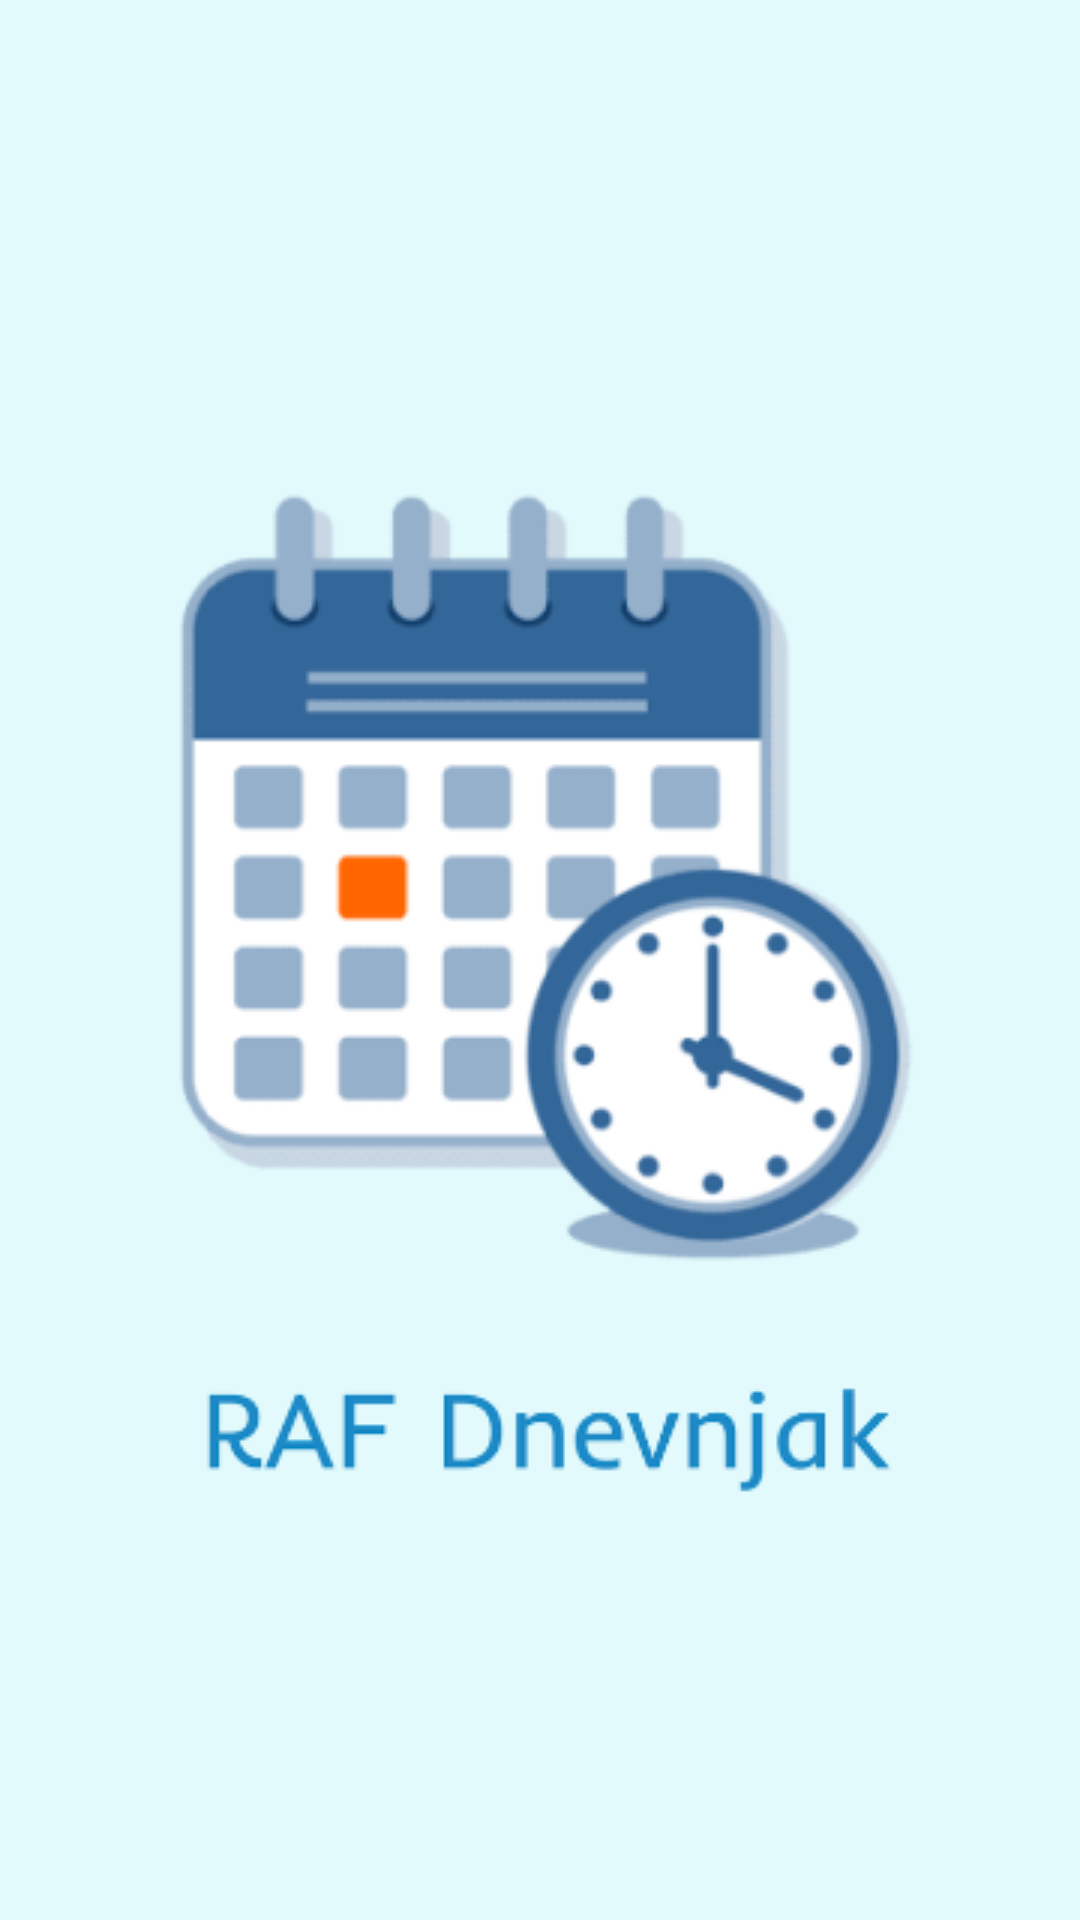

Produce the Android XML layout that renders to this screen, including the resource entries it uses.
<!-- AndroidManifest.xml: application theme Theme.Rsrafprojekat1aleksa_prokic_1420rn -->
<!-- res/layout/activity_splash.xml -->
<?xml version="1.0" encoding="utf-8"?>
<LinearLayout xmlns:android="http://schemas.android.com/apk/res/android"
    android:layout_width="match_parent"
    android:layout_height="match_parent"
    android:background="@color/splash"
    android:orientation="vertical">

    <ImageView
        android:layout_marginTop="150dp"
        android:id="@+id/imageView"
        android:layout_width="wrap_content"
        android:layout_height="wrap_content"
        android:layout_gravity="center"
        android:src="@drawable/raf" />

</LinearLayout>
<!-- resources referenced by this layout -->
<resources>
  <color name="splash">#e2fafc</color>
  <!-- drawable raf: png bitmap (drawable, 31766 bytes) -->
  <style name="Theme.Rsrafprojekat1aleksa_prokic_1420rn" parent="Theme.MaterialComponents.DayNight.DarkActionBar">
          
          <item name="colorPrimary">@color/action_bar_color</item>
          <item name="colorPrimaryVariant">@color/plan_item_background_color</item>
          <item name="colorOnPrimary">@color/white</item>
          
          <item name="colorSecondary">@color/teal_200</item>
          <item name="colorSecondaryVariant">@color/teal_700</item>
          <item name="colorOnSecondary">@color/black</item>
          
          <item name="android:statusBarColor">?attr/colorPrimaryVariant</item>
          
      </style>
  <color name="action_bar_color">#16d9eb</color>
  <color name="plan_item_background_color">#c5f6fa</color>
  <color name="white">#FFFFFFFF</color>
  <color name="teal_200">#FF03DAC5</color>
  <color name="teal_700">#FF018786</color>
  <color name="black">#FF000000</color>
</resources>
